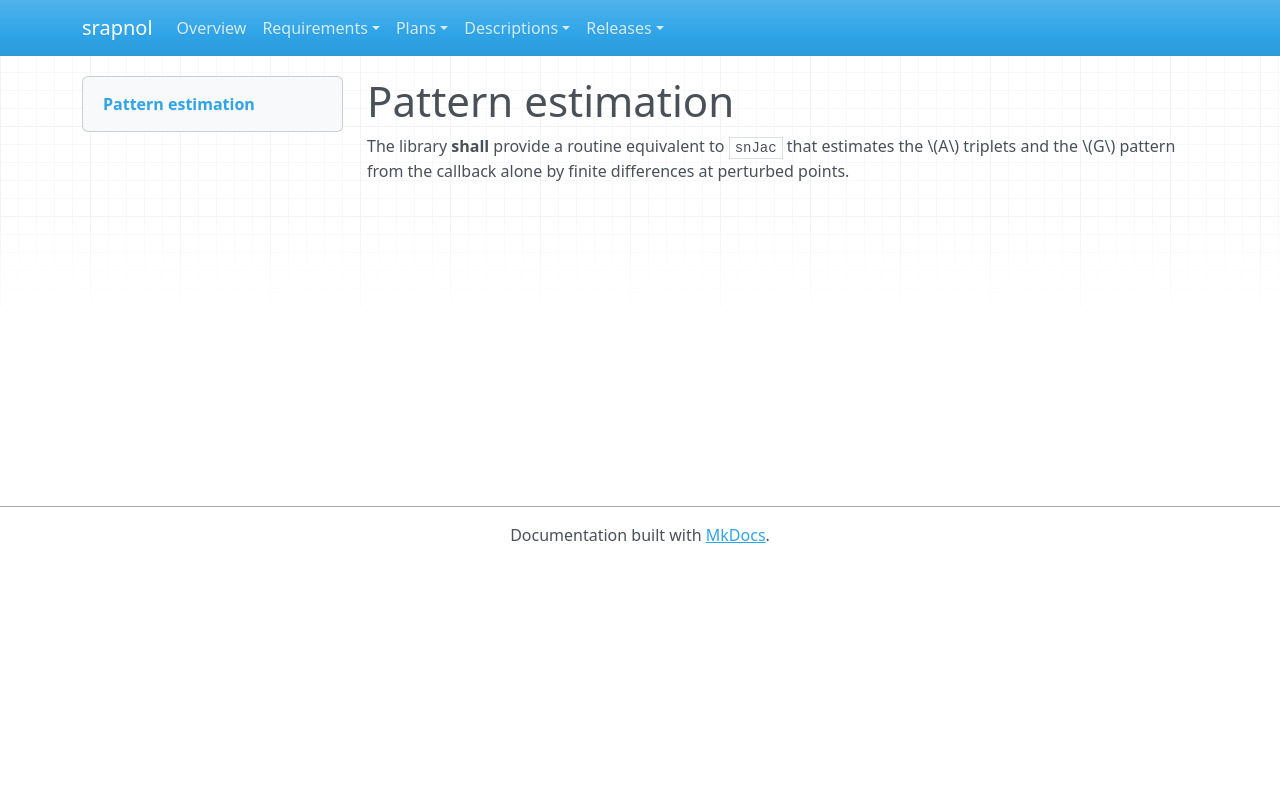

repository: emanspeaks/srapnol · page: srs/SRS-046/index.html · generator: mkdocs

---
active: true
category: functional
derived: false
level: 2.4.22
links:
- SYS-001: ItJnz4iOh-o61yl1qcExgZFnsE9aDaUKq3ZxblNJ4Zw=
- SYS-003: BXz453rBH5vaLf5i2R92KMiT1bUYxV2NsoIeCbr02ec=
normative: true
rationale: |
  Lowest priority of the algorithm requirements; convenience for users without an analytic pattern.
ref: ''
reviewed: cp8qiTYE9IaO2igVJntYowyKll4N0PoTLBj_-Mvmg9E=
status: pending
verification-method: Test
---

# Pattern estimation

The library **shall** provide a routine equivalent to `snJac` that estimates the
\(A\) triplets and the \(G\) pattern from the callback alone by finite differences at
perturbed points.
